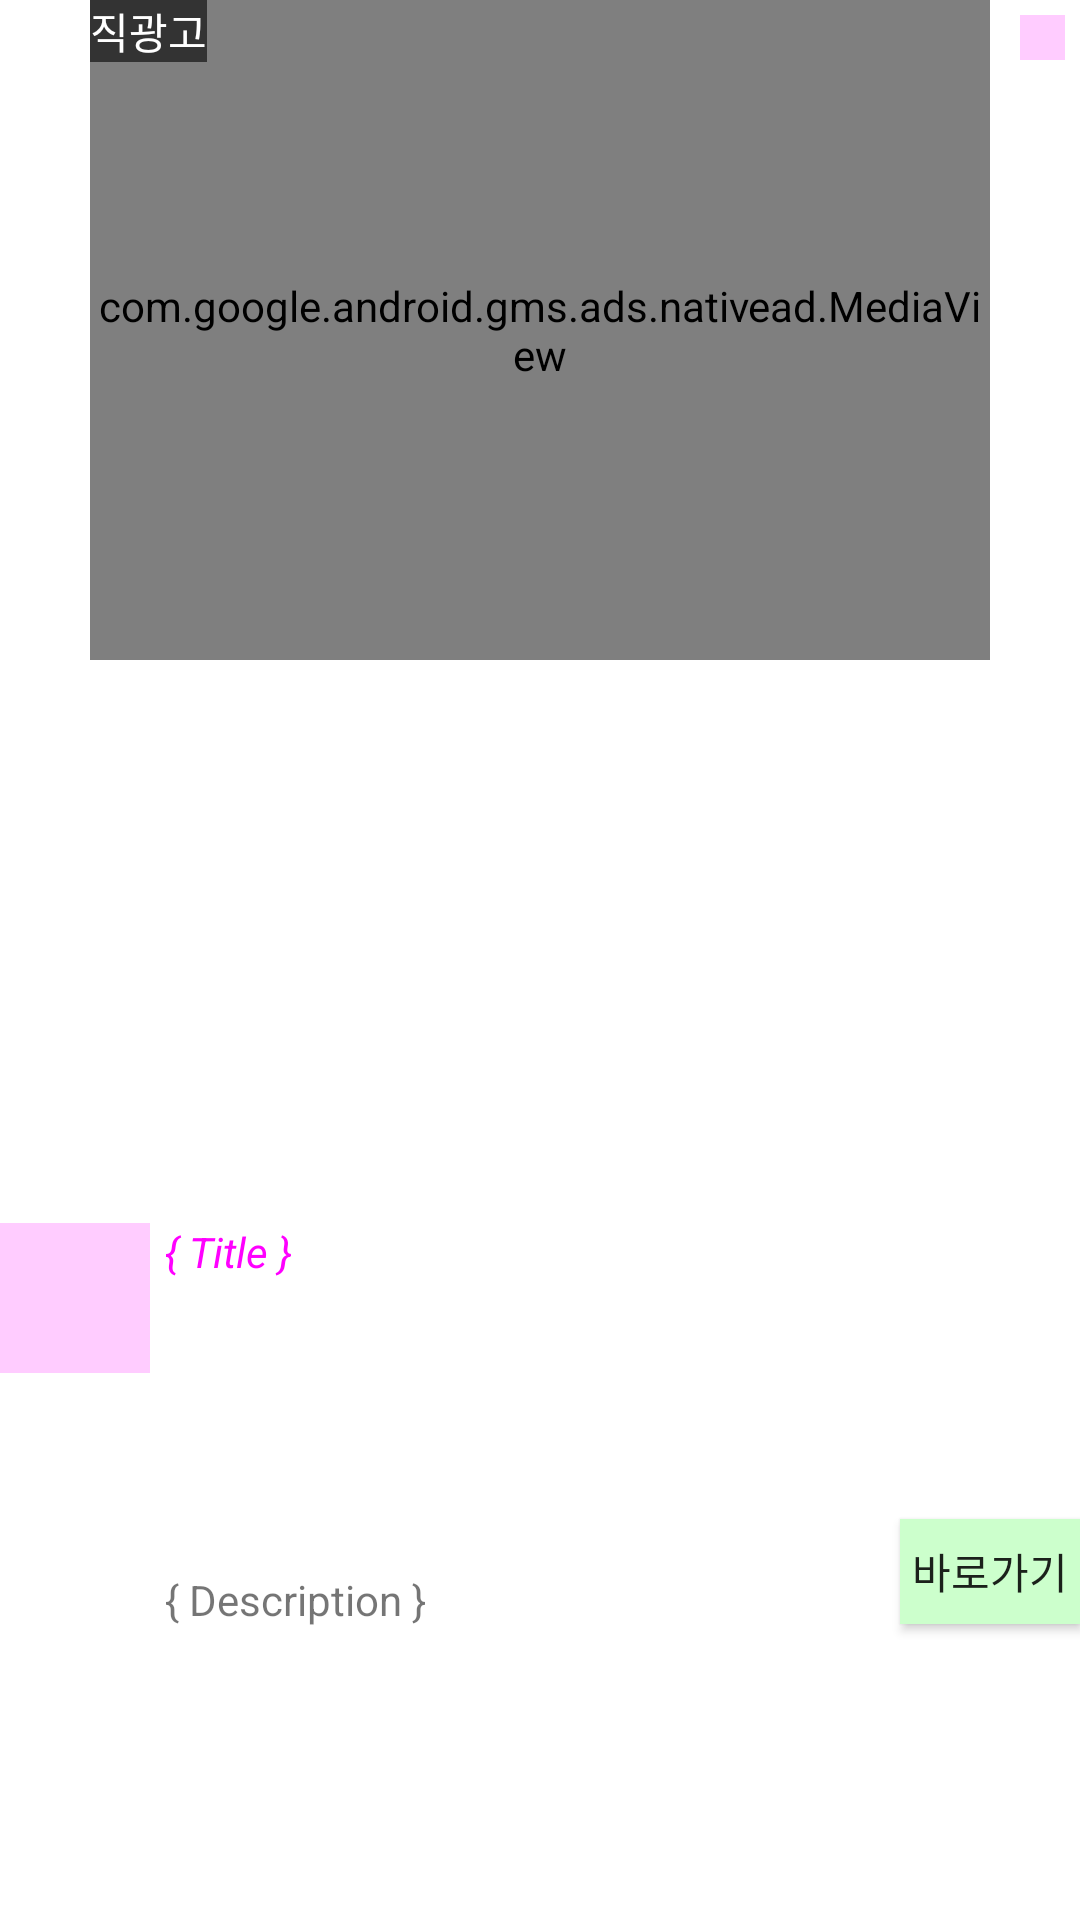

Android layout source for this screen:
<!-- AndroidManifest.xml: application theme Theme.MobMixerSDKSample -->
<!-- res/layout/custom_native_ad_view.xml -->
<?xml version="1.0" encoding="utf-8"?>
<androidx.constraintlayout.widget.ConstraintLayout
    xmlns:android="http://schemas.android.com/apk/res/android"
    xmlns:tools="http://schemas.android.com/tools"
    xmlns:app="http://schemas.android.com/apk/res-auto"
    android:layout_width="wrap_content"
    android:layout_height="wrap_content"
    tools:ignore="MissingConstraints" >

    <FrameLayout
        android:id="@+id/mediaContainerView"
        android:layout_width="300dp"
        android:layout_height="220dp"
        android:background="#ff00ff00"
        app:layout_constraintTop_toTopOf="parent"
        app:layout_constraintLeft_toLeftOf="parent"
        app:layout_constraintRight_toRightOf="parent"
        tools:ignore="MissingConstraints">
        <ImageView
            android:id="@+id/imageViewAD"
            android:layout_width="300dp"
            android:layout_height="220dp"
            tools:ignore="ContentDescription" />

        <com.google.android.gms.ads.nativead.MediaView
            android:id="@+id/mediaView"
            android:layout_width="match_parent"
            android:layout_height="match_parent" />

        <TextView
            android:layout_width="wrap_content"
            android:layout_height="wrap_content"
            android:textColor="@color/white"
            android:background="#99000000"
            android:text="직광고">

        </TextView>

    </FrameLayout>


    <ImageView
        android:id="@+id/imageViewLogo"
        android:layout_width="50dp"
        android:layout_height="50dp"
        android:background="#ffffccff"
        android:layout_marginTop="5dp"
        app:layout_constraintLeft_toLeftOf="parent"
        app:layout_constraintTop_toBottomOf="@id/mediaContainerView"
        app:layout_constraintBottom_toBottomOf="parent"
        tools:ignore="MissingConstraints"
        />

    <TextView
        android:id="@+id/textViewTitle"
        android:layout_width="0dp"
        android:layout_height="0dp"
        android:layout_marginLeft="5dp"
        android:layout_marginRight="5dp"
        android:maxLines="1"
        android:text="{ Title }"
        android:textColor="#ff00ff"
        android:textStyle="italic"
        app:layout_constraintLeft_toRightOf="@id/imageViewLogo"
        app:layout_constraintTop_toTopOf="@id/imageViewLogo"
        app:layout_constraintRight_toLeftOf="@id/buttonGo"
        app:layout_constraintBottom_toTopOf="@id/textViewDesc"
        tools:ignore="MissingConstraints"
        />

    <TextView
        android:id="@+id/textViewDesc"
        android:layout_width="0dp"
        android:layout_height="0dp"
        android:maxLines="1"
        android:text="{ Description }"
        app:layout_constraintBottom_toBottomOf="parent"
        app:layout_constraintLeft_toLeftOf="@id/textViewTitle"
        app:layout_constraintRight_toRightOf="@id/textViewTitle"
        app:layout_constraintTop_toBottomOf="@id/textViewTitle"
        tools:ignore="MissingConstraints"
        />

    <Button
        android:id="@+id/buttonGo"
        android:layout_width="60dp"
        android:layout_height="35dp"
        android:background="#ccffcc"
        android:text="바로가기"
        android:gravity="center"
        app:layout_constraintRight_toRightOf="parent"
        app:layout_constraintBottom_toBottomOf="parent"
        app:layout_constraintTop_toTopOf="@id/imageViewLogo"
        tools:ignore="MissingConstraints"
        />


    <FrameLayout
        android:id="@+id/infoViewLayout"
        android:layout_width="15dp"
        android:layout_height="15dp"
        android:background="#ffffccff"
        android:layout_marginTop="5dp"
        android:layout_marginRight="5dp"
        app:layout_constraintRight_toRightOf="parent"
        app:layout_constraintTop_toTopOf="parent"
        tools:ignore="MissingConstraints" >

        <ImageView
            android:id="@+id/imageViewInfo"
            android:layout_width="match_parent"
            android:layout_height="match_parent"
            />
    </FrameLayout>


</androidx.constraintlayout.widget.ConstraintLayout>
<!-- resources referenced by this layout -->
<resources>
  <style name="Theme.MobMixerSDKSample" parent="Theme.MaterialComponents.DayNight.DarkActionBar">
          
          <item name="colorPrimary">@color/purple_500</item>
          <item name="colorPrimaryVariant">@color/purple_700</item>
          <item name="colorOnPrimary">@color/white</item>
          
          <item name="colorSecondary">@color/teal_200</item>
          <item name="colorSecondaryVariant">@color/teal_700</item>
          <item name="colorOnSecondary">@color/black</item>
          
          <item name="android:statusBarColor" tools:targetApi="l">?attr/colorPrimaryVariant</item>
          
      </style>
  <!-- not gathered from this repository: default colours our renderer supplied (Android Studio template values) -->
  <color name="purple_500">#FF6200EE</color>
  <color name="purple_700">#FF3700B3</color>
  <color name="teal_200">#FF03DAC5</color>
  <color name="teal_700">#FF018786</color>
  <color name="black">#FF000000</color>
  <color name="white">#FFFFFFFF</color>
</resources>
